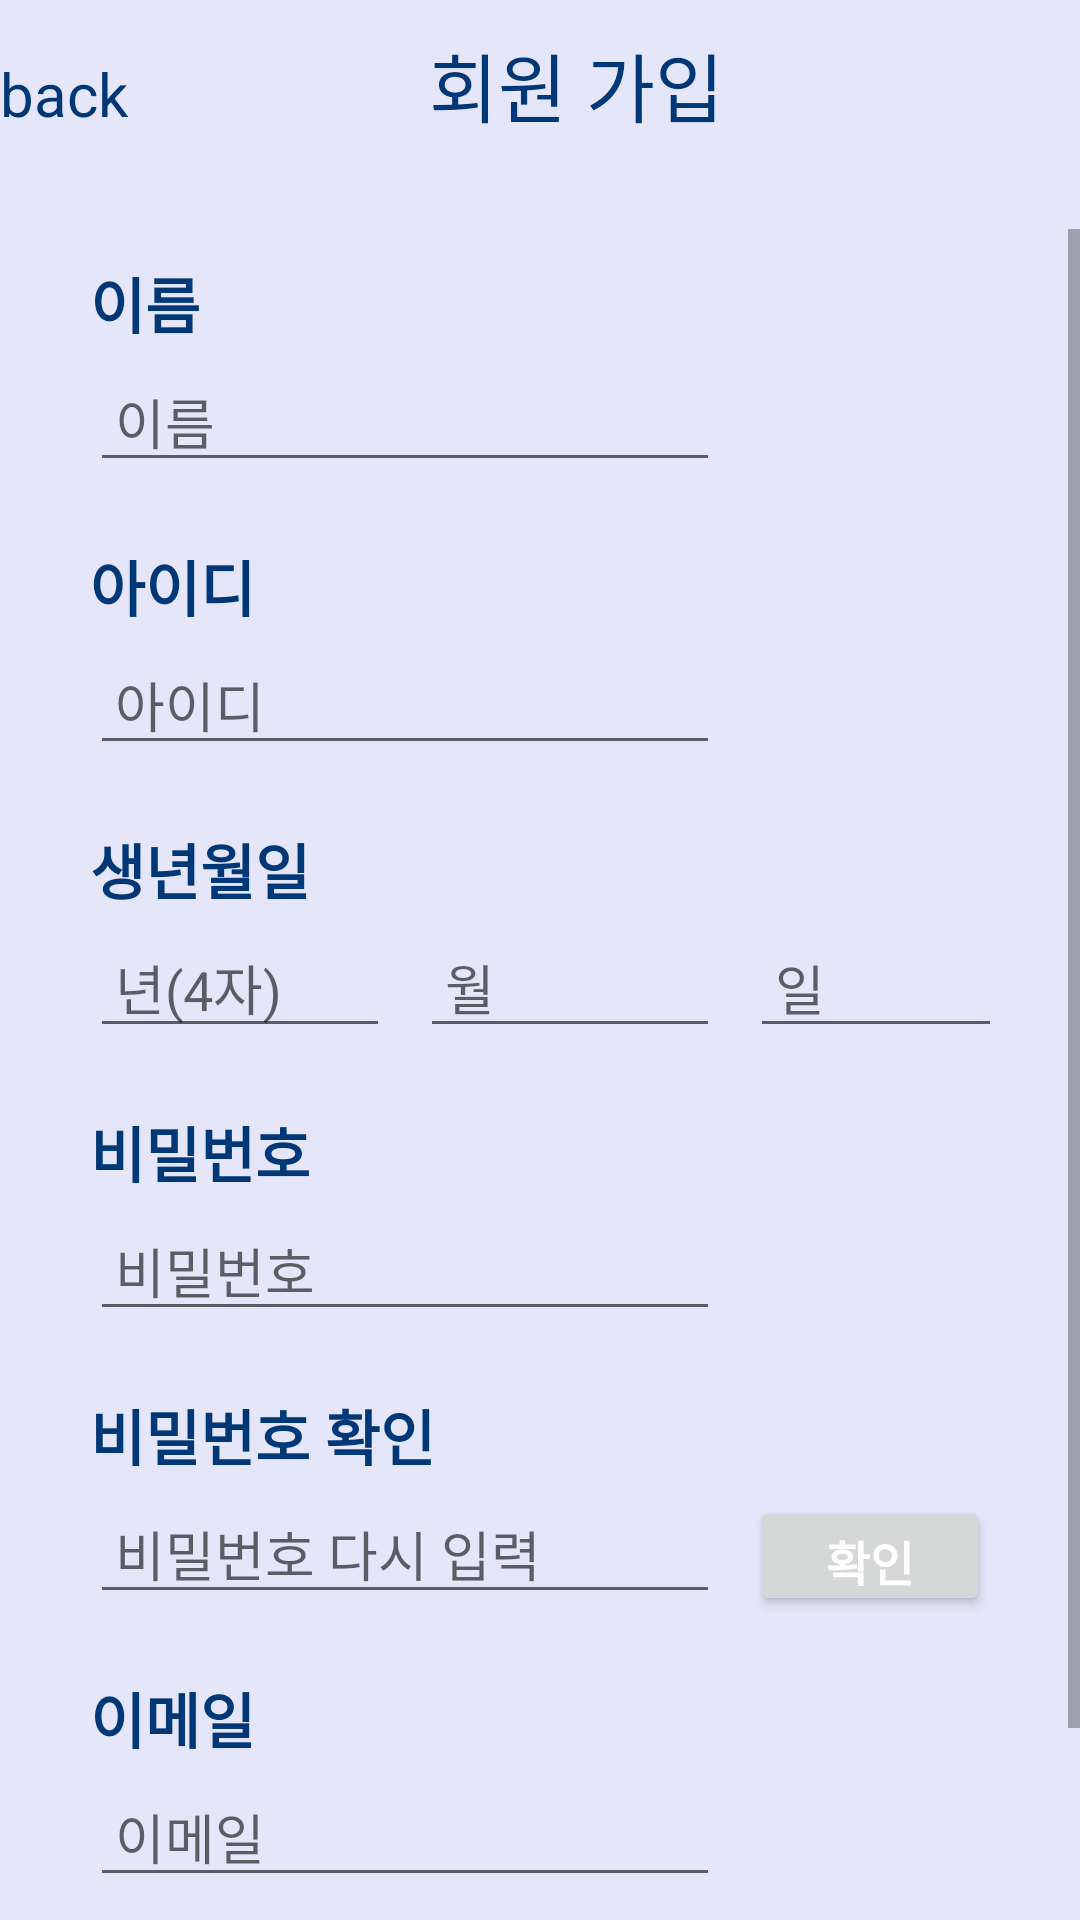

Reconstruct the res/layout file that produces this screen, plus the resources it refers to.
<!-- AndroidManifest.xml: application theme Theme.MyDentist -->
<!-- res/layout/activity_register.xml -->
<?xml version="1.0" encoding="utf-8"?>
<FrameLayout xmlns:android="http://schemas.android.com/apk/res/android"
    xmlns:tools="http://schemas.android.com/tools"
    android:layout_width="match_parent"
    android:layout_height="match_parent"
    android:background="@color/sky"
    tools:context=".RegisterActivity">


    <LinearLayout
        android:layout_width="match_parent"
        android:layout_height="match_parent"
        android:orientation="vertical">

        <LinearLayout
            android:layout_width="match_parent"
            android:layout_height="wrap_content"
            android:layout_marginTop="10dp"
            android:layout_marginBottom="10dp"
            android:orientation="horizontal">

            <TextView
                android:id="@+id/back"
                android:layout_width="wrap_content"
                android:layout_height="wrap_content"
                android:layout_weight="1.7"
                android:text="back"
                android:textColor="@color/bl"
                android:textSize="20dp" />

            <TextView
                android:id="@+id/signup"
                android:layout_width="wrap_content"
                android:layout_height="wrap_content"
                android:layout_marginBottom="20dp"
                android:layout_weight="2"
                android:text="회원 가입"
                android:textColor="@color/bl"
                android:textSize="25dp" />
        </LinearLayout>

        <ScrollView
            android:layout_width="match_parent"
            android:layout_height="match_parent">

            <LinearLayout
                android:layout_width="match_parent"
                android:layout_height="wrap_content"
                android:layout_marginTop="10dp"
                android:layout_marginLeft="30dp"
                android:layout_marginRight="30dp"
                android:orientation="vertical" >

                <TextView
                    android:id="@+id/signNametext"
                    android:layout_width="match_parent"
                    android:layout_height="wrap_content"
                    android:layout_marginBottom="5dp"
                    android:text="이름"
                    android:textColor="@color/bl"
                    android:textSize="20dp"
                    android:textStyle="bold"
                    />

                <EditText
                    android:id="@+id/signName"
                    android:layout_width="wrap_content"
                    android:layout_height="40dp"
                    android:layout_marginBottom="20dp"
                    android:ems="10"
                    android:hint=" 이름"
                    android:inputType="textPersonName"
                    android:text="" />

                <TextView
                    android:id="@+id/signIDtext"
                    android:layout_width="match_parent"
                    android:layout_height="wrap_content"
                    android:layout_marginBottom="5dp"
                    android:text="아이디"
                    android:textColor="@color/bl"
                    android:textSize="20dp"
                    android:textStyle="bold" />

                <EditText
                    android:id="@+id/signID"
                    android:layout_width="wrap_content"
                    android:layout_height="40dp"
                    android:layout_marginBottom="20dp"
                    android:ems="10"
                    android:hint=" 아이디"
                    android:inputType="textPersonName"
                    android:text="" />

                <TextView
                    android:id="@+id/signBirthtext"
                    android:layout_width="match_parent"
                    android:layout_height="wrap_content"
                    android:layout_marginBottom="5dp"
                    android:text="생년월일"
                    android:textColor="@color/bl"
                    android:textSize="20dp"
                    android:textStyle="bold" />

                <LinearLayout
                    android:layout_width="match_parent"
                    android:layout_height="match_parent"
                    android:orientation="horizontal">

                    <EditText
                        android:id="@+id/signBirth"
                        android:layout_width="100dp"
                        android:layout_height="40dp"
                        android:layout_marginBottom="20dp"
                        android:layout_marginRight="10dp"
                        android:ems="10"
                        android:hint=" 년(4자)"
                        android:inputType="textPersonName"
                        android:text="" />
                    <EditText
                        android:id="@+id/signBirth2"
                        android:layout_width="100dp"
                        android:layout_height="40dp"
                        android:layout_marginBottom="20dp"
                        android:layout_marginRight="10dp"
                        android:ems="10"
                        android:hint=" 월"
                        android:inputType="textPersonName"
                        android:text="" />
                    <EditText
                        android:id="@+id/signBirth3"
                        android:layout_width="100dp"
                        android:layout_height="40dp"
                        android:layout_marginBottom="20dp"
                        android:ems="10"
                        android:hint=" 일"
                        android:inputType="textPersonName"
                        android:text="" />
                </LinearLayout>

                <TextView
                    android:id="@+id/signPWtext"
                    android:layout_width="match_parent"
                    android:layout_height="wrap_content"
                    android:layout_marginBottom="5dp"
                    android:text="비밀번호"
                    android:textColor="@color/bl"
                    android:textSize="20dp"
                    android:textStyle="bold" />


                <EditText
                    android:id="@+id/signPW"
                    android:layout_width="wrap_content"
                    android:layout_height="40dp"
                    android:layout_marginBottom="20dp"
                    android:ems="10"
                    android:hint=" 비밀번호"
                    android:inputType="textPassword"
                    android:text="" />

                <TextView
                    android:id="@+id/signPW2text"
                    android:layout_width="match_parent"
                    android:layout_height="wrap_content"
                    android:layout_marginBottom="5dp"
                    android:text="비밀번호 확인"
                    android:textColor="@color/bl"
                    android:textSize="20dp"
                    android:textStyle="bold" />

                <LinearLayout
                    android:layout_width="match_parent"
                    android:layout_height="wrap_content"
                    android:orientation="horizontal">

                    <EditText
                        android:id="@+id/signPW2"
                        android:layout_width="wrap_content"
                        android:layout_height="40dp"
                        android:layout_marginBottom="20dp"
                        android:ems="10"
                        android:hint=" 비밀번호 다시 입력"
                        android:inputType="textPassword"
                        android:text="" />

                    <androidx.appcompat.widget.AppCompatButton
                        android:id="@+id/pwcheckbutton"
                        android:layout_width="wrap_content"
                        android:layout_height="40dp"
                        android:layout_marginLeft="10dp"
                        android:text="확인"
                        android:textColor="@color/white"
                        android:textSize="16sp"
                        android:textStyle="bold" />
                </LinearLayout>

                <TextView
                    android:id="@+id/signmailtext"
                    android:layout_width="match_parent"
                    android:layout_height="wrap_content"
                    android:layout_marginBottom="5dp"
                    android:text="이메일"
                    android:textColor="@color/bl"
                    android:textSize="20dp"
                    android:textStyle="bold" />

                <EditText
                    android:id="@+id/signmail"
                    android:layout_width="wrap_content"
                    android:layout_height="40dp"
                    android:layout_marginBottom="20dp"
                    android:ems="10"
                    android:hint=" 이메일"
                    android:inputType="textPersonName"
                    android:text="" />

                <androidx.appcompat.widget.AppCompatButton
                    android:id="@+id/signupbutton"
                    android:layout_width="wrap_content"
                    android:layout_height="40dp"
                    android:layout_marginTop="20dp"
                    android:layout_gravity="center"
                    android:text="회원가입"
                    android:textColor="@color/white"
                    android:textSize="16sp"
                    android:textStyle="bold" />

            </LinearLayout>
        </ScrollView>

    </LinearLayout>
</FrameLayout>
<!-- resources referenced by this layout -->
<resources>
  <color name="bl">#003776</color>
  <color name="sky">#e6e6fa</color>
  <color name="white">#FFFFFFFF</color>
  <style name="Theme.MyDentist" parent="Theme.MaterialComponents.DayNight.NoActionBar">
          
          <item name="colorPrimary">@color/purple_500</item>
          <item name="colorPrimaryVariant">@color/purple_700</item>
          <item name="colorOnPrimary">@color/white</item>
          
          <item name="colorSecondary">@color/teal_200</item>
          <item name="colorSecondaryVariant">@color/teal_700</item>
          <item name="colorOnSecondary">@color/black</item>
          
          <item name="android:statusBarColor">?attr/colorPrimaryVariant</item>
          
      </style>
  <color name="purple_500">#FF6200EE</color>
  <color name="purple_700">#FF3700B3</color>
  <color name="teal_200">#FF03DAC5</color>
  <color name="teal_700">#FF018786</color>
  <color name="black">#FF000000</color>
</resources>
